Run: headless pygame with SDL's dummy video driver; simulated clock (each Clock.tick advances the game by its frame time, no real sleeping); random seed 0; keys injected as events and as key.get_pressed() state; no mouse input.
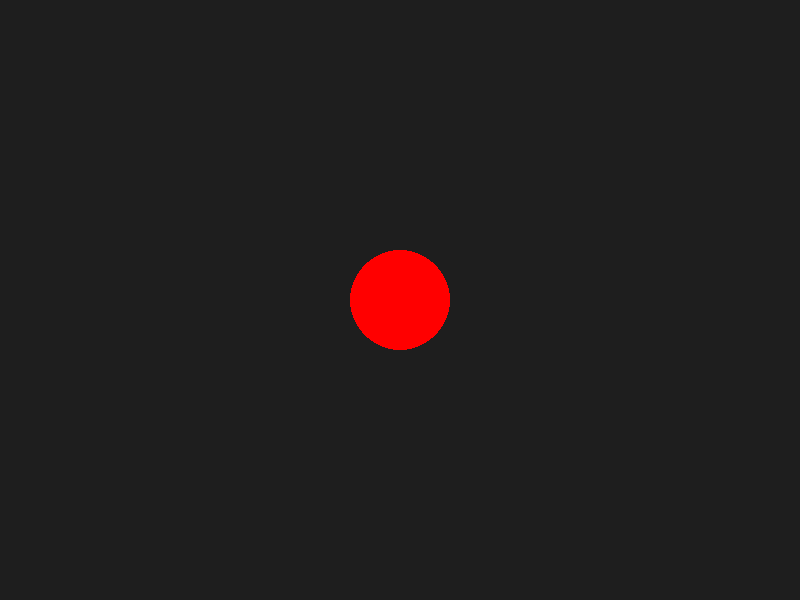
Frame 1 of 4 · flips 1–60 · no input
Frame 2 of 4 · flips 61–180 · tapped SPACE, RETURN · held RIGHT (→), D · screen unchanged from frame 1, image omitted
Frame 3 of 4 · flips 181–300 · held DOWN (↓), S · screen unchanged from frame 2, image omitted
Frame 4 of 4 · flips 301–420 · held LEFT (←), A, UP (↑), W · screen unchanged from frame 3, image omitted

The pygame program that drew these frames:

import pygame


# Initialize Pygame
pygame.init()

# Constants
WIDTH, HEIGHT = 800, 600
FPS = 60
BG_COLOR = (30, 30, 30)

# Create the screen
screen = pygame.display.set_mode((WIDTH, HEIGHT))

# Clock for controlling frame rate
clock = pygame.time.Clock()

# Main game loop
running = True
while running:
    clock.tick(FPS)  # Limit FPS

    # Event handling
    for event in pygame.event.get():
        if event.type == pygame.QUIT:
            running = False

    # Game logic goes here

    # Drawing
    screen.fill(BG_COLOR)

    # Example: draw a red circle
    pygame.draw.circle(screen, (255, 0, 0), (WIDTH // 2, HEIGHT // 2), 50)

    # Update display
    pygame.display.flip()

# Clean up
pygame.quit()
